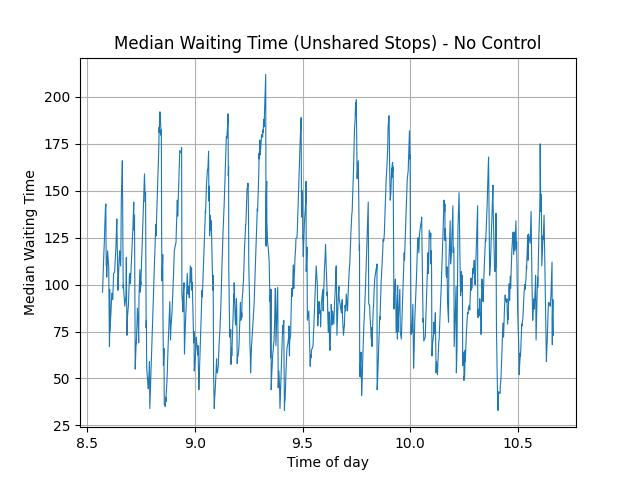

Source data for this figure (header and first rows):
, means
0, 103.6
1, 103.6
